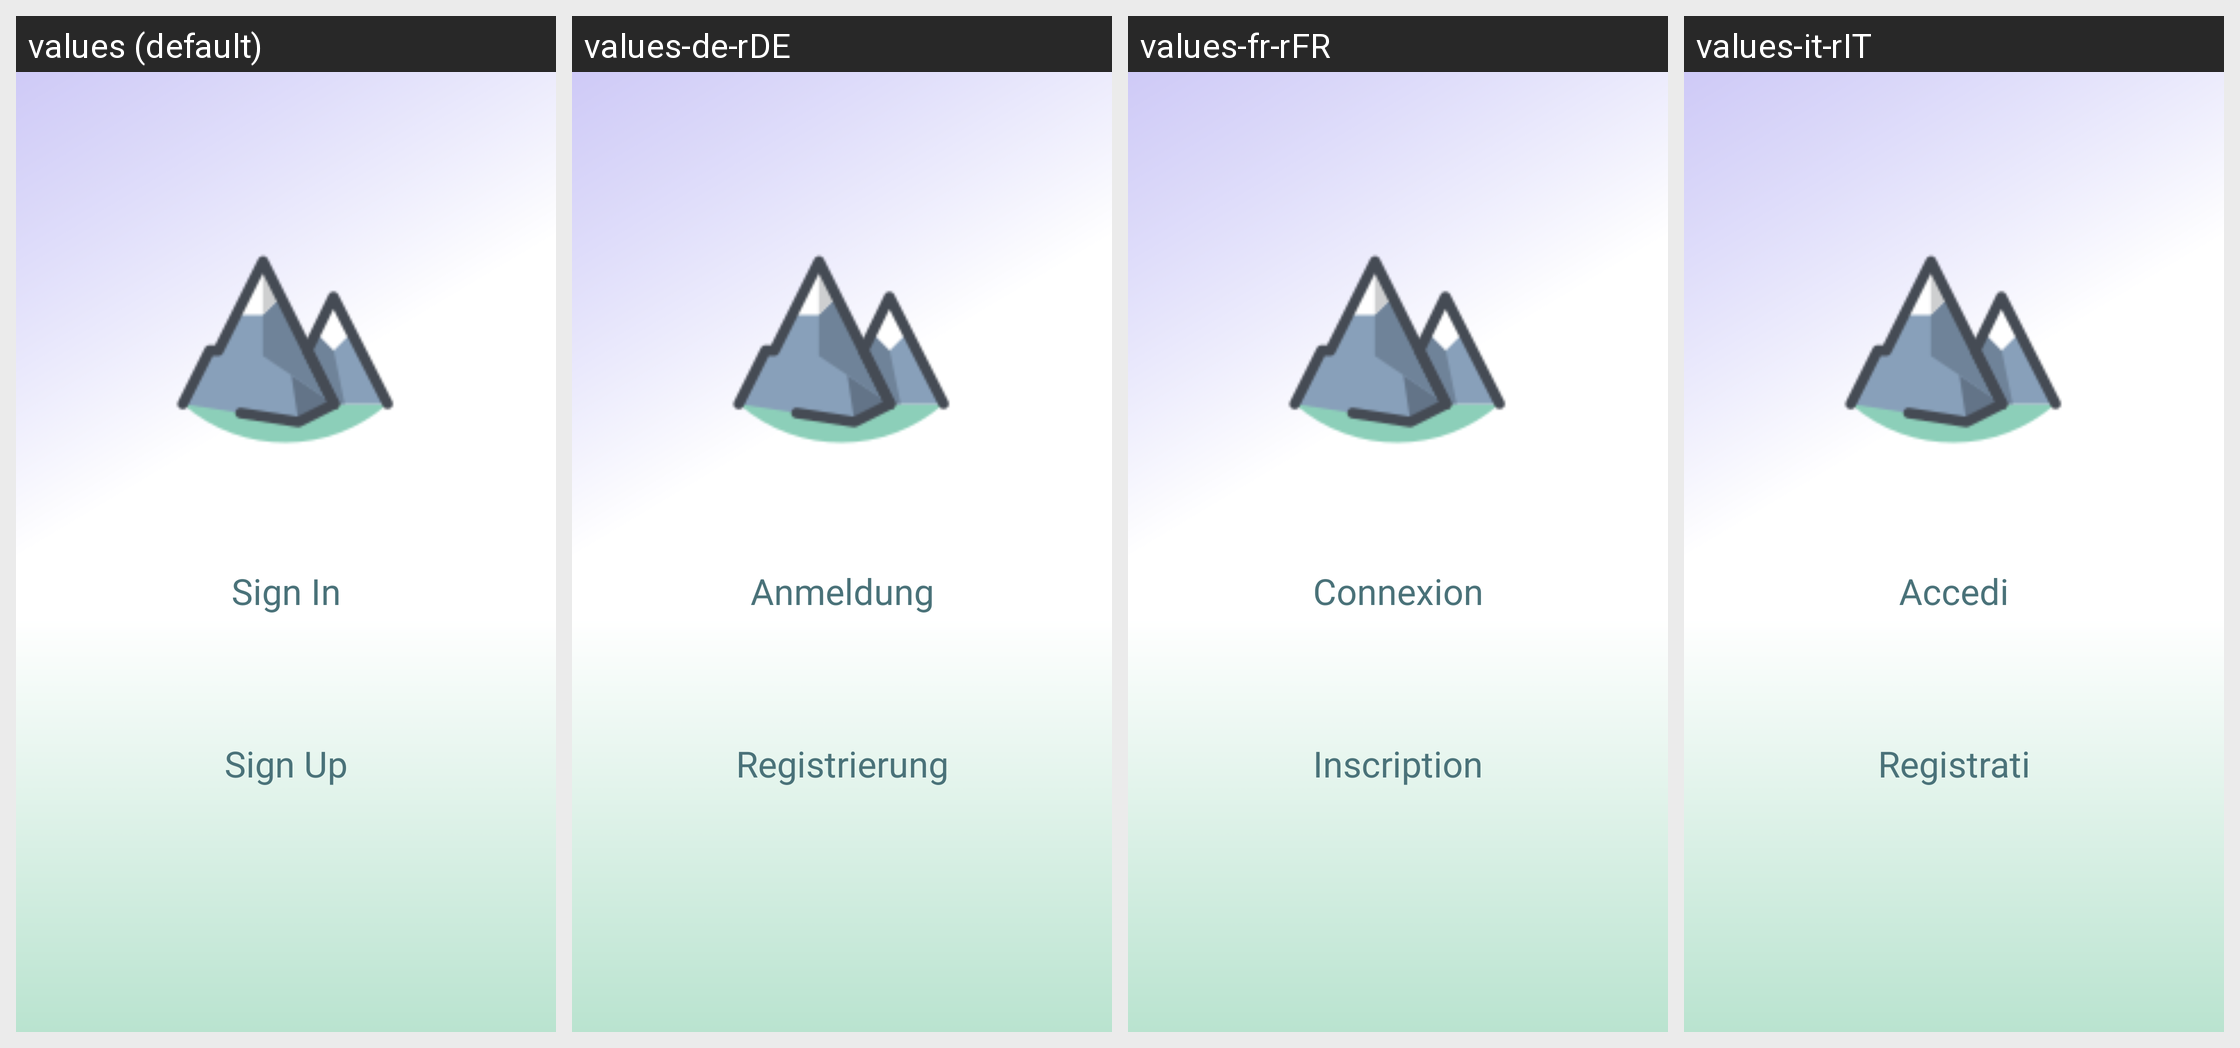

Locale-by-locale string values for the Android screen shown in this grid:
Android screen res/layout/activity_sign_in.xml rendered under 4 locales, left to right: values (default), values-de-rDE, values-fr-rFR, values-it-rIT. Device: Nexus 5 (rendered at 1080×1920; each locale shown at half size, 540×960, under a caption strip naming it); theme AppTheme.
Other locales in the repository, not shown: values-fr, values-sv, values-sv-rSE.
Strings drawn on this screen, with the default value and each locale's value (text and hints the layout hard-codes, and strings that could not be matched under every locale, appear in the picture but are not listed):

sign_in_button
  values: Sign In
  values-de-rDE: Anmeldung
  values-fr-rFR: Connexion
  values-it-rIT: Accedi

sign_up_button
  values: Sign Up
  values-de-rDE: Registrierung
  values-fr-rFR: Inscription
  values-it-rIT: Registrati
